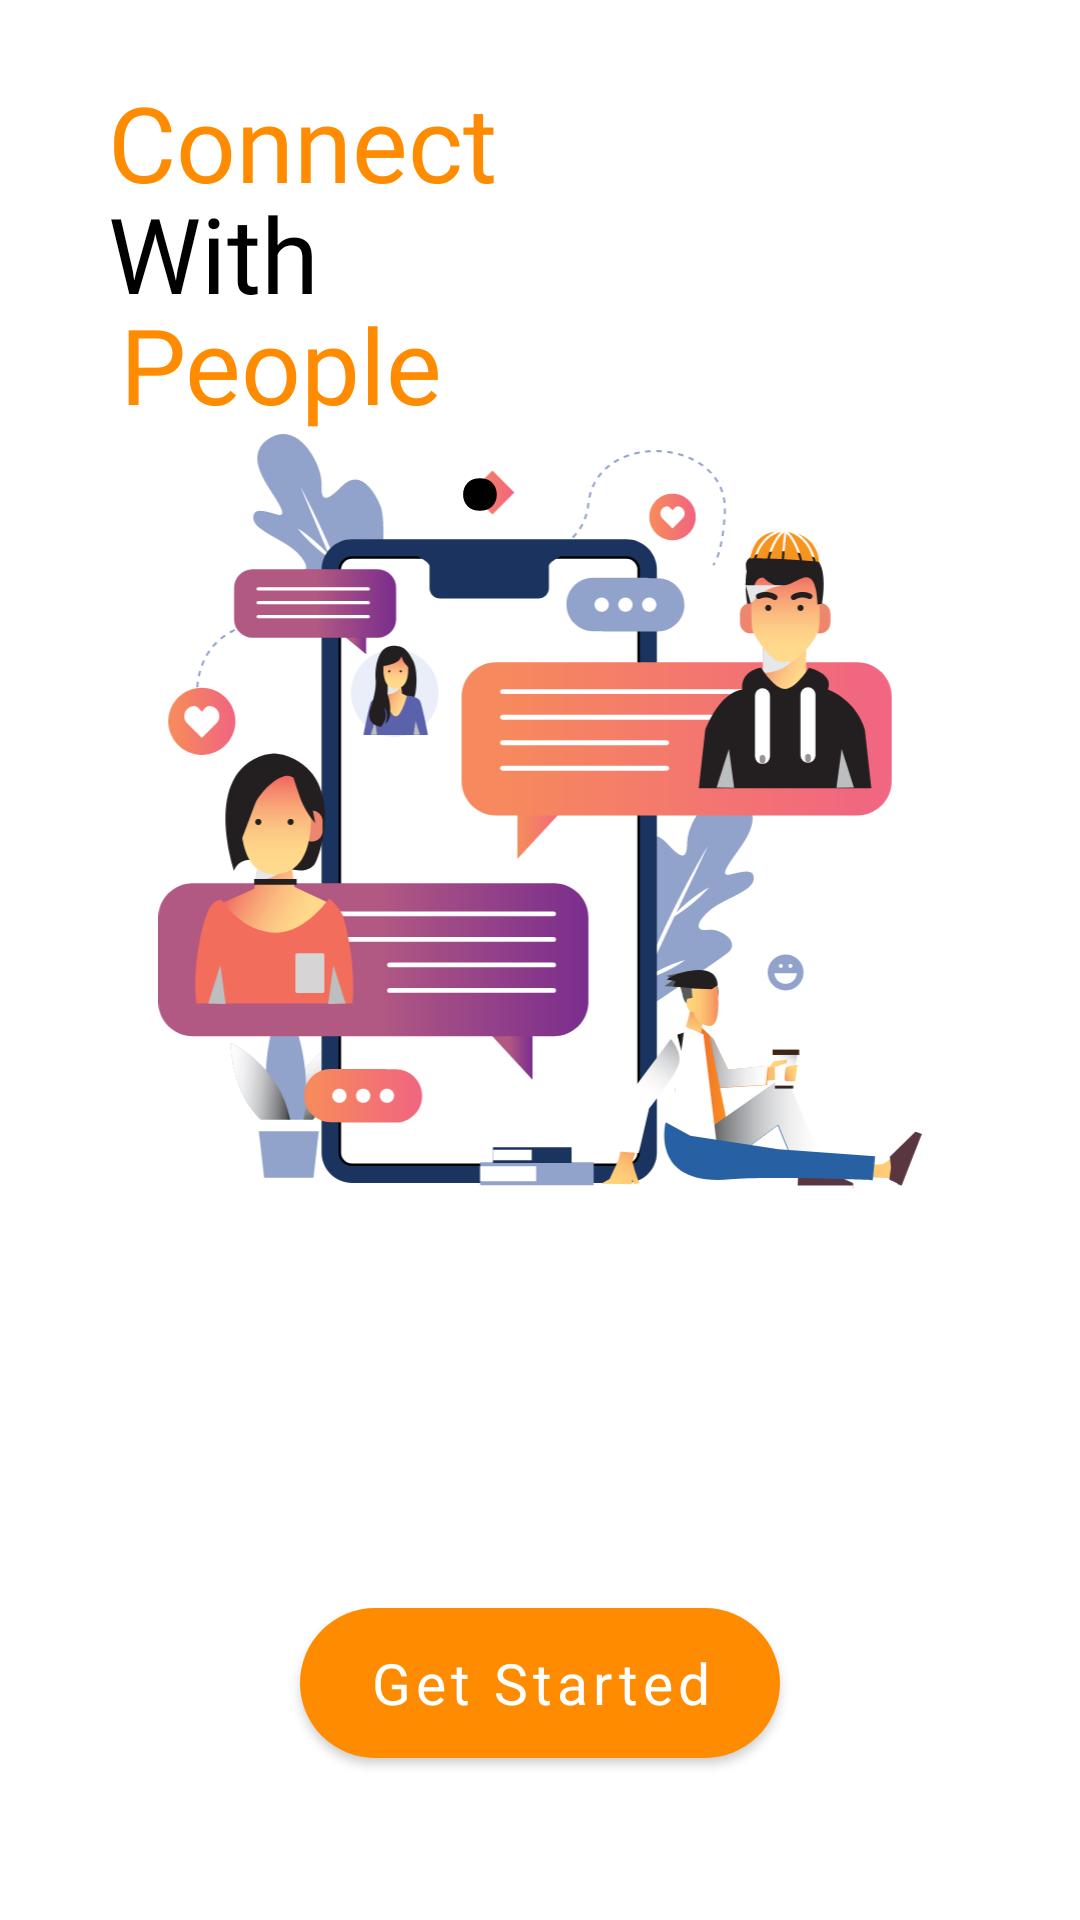

This screen was rendered from an Android layout file. Write that file and the resources it references.
<!-- AndroidManifest.xml: activity theme Theme.Socially.NoActionBar -->
<!-- res/layout/activity_slash_screen_three.xml -->
<?xml version="1.0" encoding="utf-8"?>
<androidx.constraintlayout.widget.ConstraintLayout xmlns:android="http://schemas.android.com/apk/res/android"
    xmlns:app="http://schemas.android.com/apk/res-auto"
    xmlns:tools="http://schemas.android.com/tools"
    android:layout_width="match_parent"
    android:layout_height="match_parent"
    tools:context=".SlashScreenThreeActivity">

    <ImageView
        android:id="@+id/imageView2"
        android:layout_width="276dp"
        android:layout_height="252dp"
        app:layout_constraintEnd_toEndOf="parent"
        app:layout_constraintHorizontal_bias="0.5"
        app:layout_constraintStart_toStartOf="parent"
        app:layout_constraintTop_toBottomOf="@+id/textView5"
        app:srcCompat="@drawable/ic_slash_three_img" />

    <TextView
        android:id="@+id/textView3"
        android:layout_width="wrap_content"
        android:layout_height="wrap_content"
        android:layout_marginTop="24dp"
        android:fontFamily="@font/poppins_black"
        android:text="@string/txt_connect"
        android:textColor="@color/btn_orange"
        android:textSize="35sp"
        app:layout_constraintEnd_toEndOf="parent"
        app:layout_constraintHorizontal_bias="0.156"
        app:layout_constraintStart_toStartOf="parent"
        app:layout_constraintTop_toTopOf="parent" />

    <TextView
        android:id="@+id/textView4"
        android:layout_width="wrap_content"
        android:layout_height="wrap_content"
        android:layout_marginTop="-10dp"
        android:fontFamily="@font/poppins_black"
        android:text="@string/txt_with"
        android:textColor="@color/black"
        android:textSize="35sp"
        app:layout_constraintEnd_toEndOf="parent"
        app:layout_constraintHorizontal_bias="0.124"
        app:layout_constraintStart_toStartOf="parent"
        app:layout_constraintTop_toBottomOf="@+id/textView3" />

    <TextView
        android:id="@+id/textView5"
        android:layout_width="wrap_content"
        android:layout_height="wrap_content"
        android:layout_marginStart="40dp"
        android:layout_marginTop="-10dp"
        android:fontFamily="@font/poppins_black"
        android:text="@string/txt_people"
        android:textColor="@color/btn_orange"
        android:textSize="35sp"
        app:layout_constraintStart_toStartOf="parent"
        app:layout_constraintTop_toBottomOf="@+id/textView4" />

    <Button
        android:id="@+id/btn_get_started"
        android:layout_width="0dp"
        android:layout_height="50dp"
        android:layout_marginTop="6dp"
        android:layout_marginBottom="54dp"
        android:background="@drawable/slash_button"
        android:fontFamily="@font/poppins"
        android:text="@string/btn_get_started"
        android:textAllCaps="false"
        android:textColor="@color/white"
        android:textSize="19sp"
        app:layout_constraintBottom_toBottomOf="parent"
        app:layout_constraintEnd_toStartOf="@+id/guideline5"
        app:layout_constraintHorizontal_bias="0.0"
        app:layout_constraintStart_toStartOf="@+id/guideline2"
        app:layout_constraintTop_toBottomOf="@+id/imageView2"
        app:layout_constraintVertical_bias="1.0" />

    <androidx.constraintlayout.widget.Guideline
        android:id="@+id/guideline2"
        android:layout_width="wrap_content"
        android:layout_height="wrap_content"
        android:orientation="vertical"
        app:layout_constraintGuide_begin="100dp" />

    <androidx.constraintlayout.widget.Guideline
        android:id="@+id/guideline5"
        android:layout_width="wrap_content"
        android:layout_height="wrap_content"
        android:orientation="vertical"
        app:layout_constraintGuide_end="100dp" />

    <TextView
        android:id="@+id/textView6"
        android:layout_width="wrap_content"
        android:layout_height="wrap_content"
        android:layout_marginStart="-5dp"
        android:layout_marginTop="64dp"
        android:text="@string/txt_dot"
        android:textColor="@color/black"
        android:textSize="100sp"
        app:layout_constraintEnd_toEndOf="parent"
        app:layout_constraintHorizontal_bias="0.022"
        app:layout_constraintStart_toEndOf="@+id/textView5"
        app:layout_constraintTop_toTopOf="parent" />

</androidx.constraintlayout.widget.ConstraintLayout>
<!-- resources referenced by this layout -->
<resources>
  <color name="black">#FF000000</color>
  <color name="btn_orange">#FF8C00</color>
  <color name="white">#FFFFFFFF</color>
  <!-- drawable ic_slash_three_img: vector/xml drawable (drawable, 72388 chars, omitted) -->
  <!-- drawable slash_button (drawable) -->
  <?xml version="1.0" encoding="utf-8"?>
  <shape xmlns:android="http://schemas.android.com/apk/res/android"
      android:shape="rectangle">
  
      <solid android:color="#EAEAEA"/>
  
      <corners android:radius="50dp"/>
  </shape>
  <string name="btn_get_started">Get Started</string>
  <string name="txt_connect">Connect</string>
  <string name="txt_dot">.</string>
  <string name="txt_people">People</string>
  <string name="txt_with">With</string>
  <style name="Theme.Socially.NoActionBar" parent="Theme.MaterialComponents.Light.NoActionBar">
          
          <item name="colorPrimary">@color/btn_orange</item>
          <item name="colorPrimaryVariant">@color/white</item>
          <item name="colorOnPrimary">@color/black</item>
          
          
          <item name="android:statusBarColor" tools:targetApi="l">@color/status_orange</item>
          
          <item name="android:windowAnimationStyle">@style/alertDialogAnimation</item>
      </style>
  <color name="status_orange">#F49015</color>
  <style name="alertDialogAnimation">
          <item name="android:windowEnterAnimation">@android:anim/fade_in</item>
          <item name="android:windowExitAnimation">@android:anim/fade_out</item>
      </style>
</resources>
